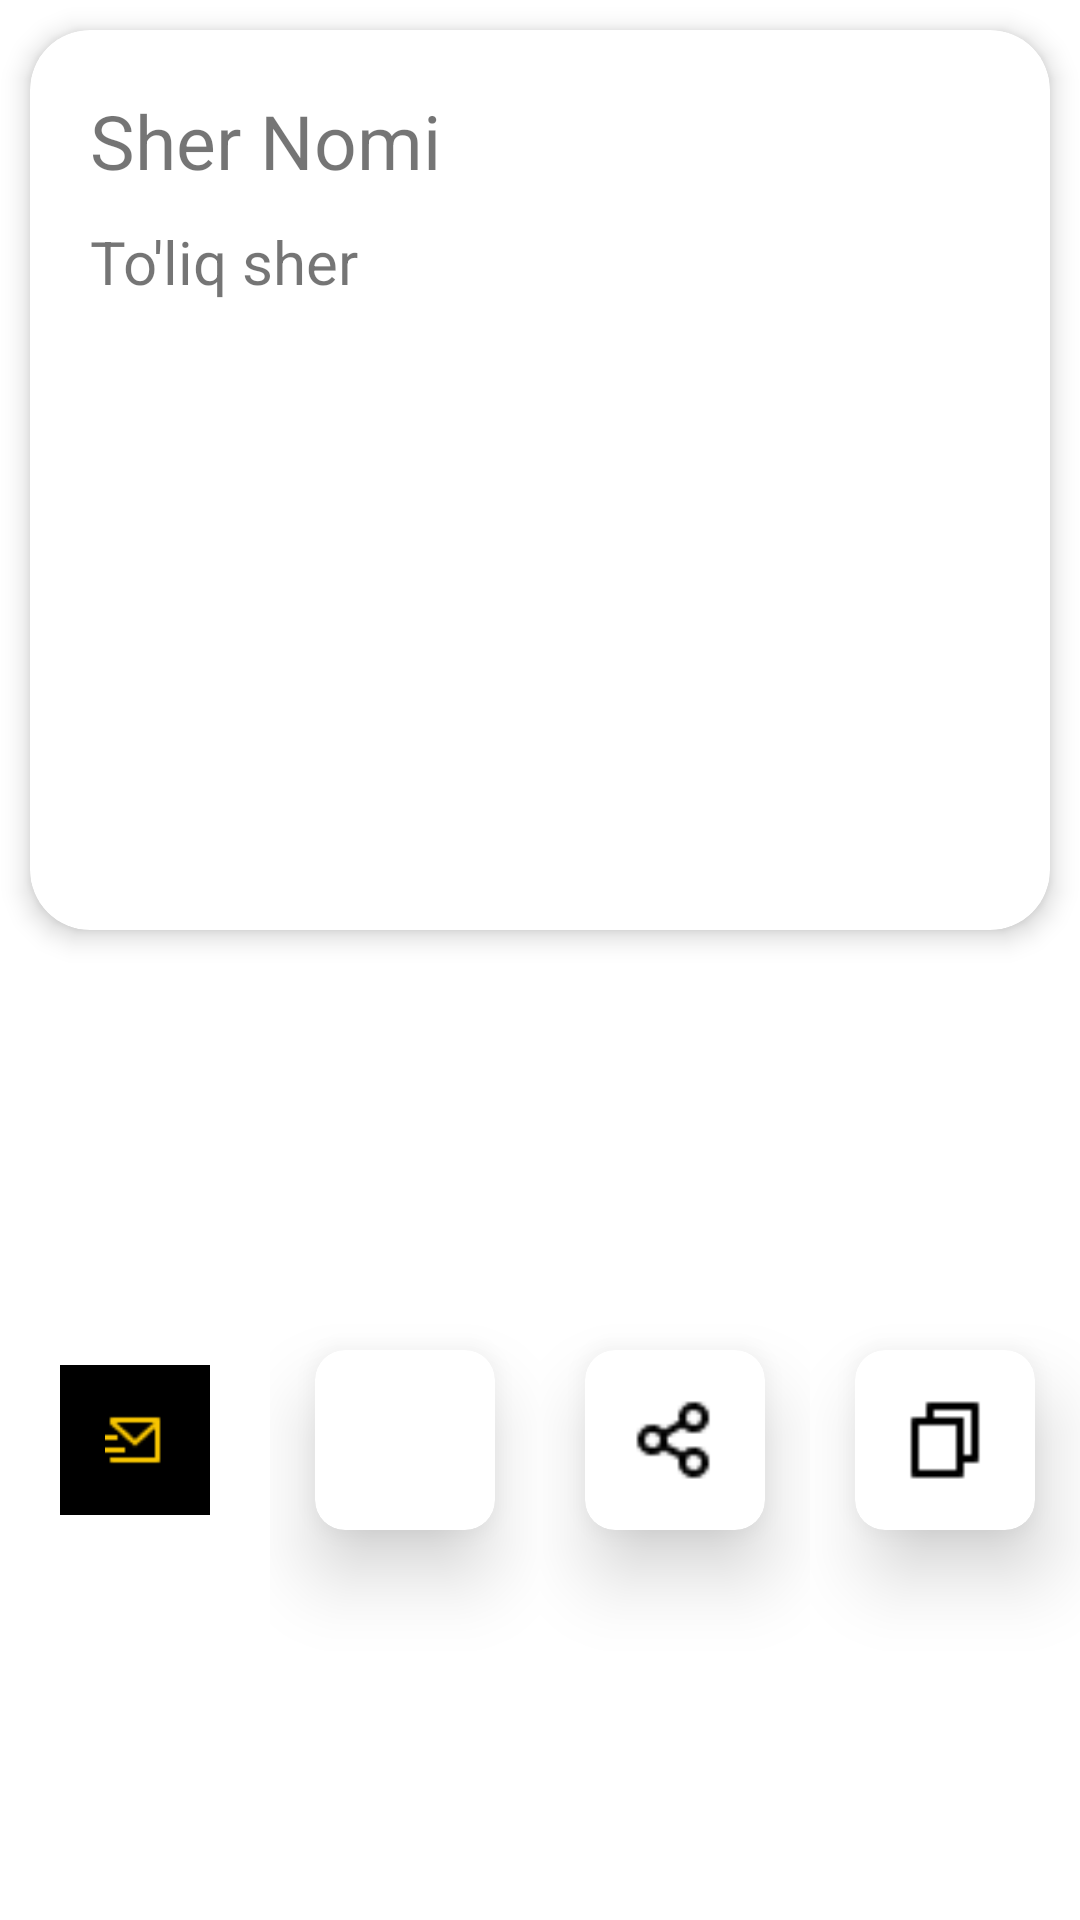

Produce the Android XML layout that renders to this screen, including the resource entries it uses.
<!-- AndroidManifest.xml: application theme Theme.SmsSherlar -->
<!-- res/layout/fragment_dialog.xml -->
<?xml version="1.0" encoding="utf-8"?>
<LinearLayout xmlns:android="http://schemas.android.com/apk/res/android"
    xmlns:app="http://schemas.android.com/apk/res-auto"
    xmlns:tools="http://schemas.android.com/tools"
    android:layout_width="match_parent"
    android:layout_height="400dp"
    android:layout_gravity="center"
    android:layout_margin="15dp"
    android:background="@null"
    android:backgroundTint="@null"
    android:elevation="@null"
    android:orientation="vertical"
    tools:context=".DialogFragment">

    <LinearLayout
        android:layout_width="match_parent"
        android:layout_height="match_parent"
        android:orientation="vertical"
        tools:ignore="UselessParent">

        <androidx.cardview.widget.CardView
            android:layout_width="match_parent"
            android:layout_height="300dp"
            android:layout_margin="10dp"
            app:cardCornerRadius="20dp"
            app:cardElevation="5dp">


            <LinearLayout
                android:layout_width="match_parent"
                android:layout_height="300dp"
                android:orientation="vertical"
                android:padding="20dp">

                <ScrollView
                    android:layout_width="match_parent"
                    android:layout_height="match_parent">

                    <LinearLayout
                        android:layout_width="match_parent"
                        android:layout_height="wrap_content"
                        android:orientation="vertical">

                        <TextView
                            android:id="@+id/sherNomiToliq"
                            android:layout_width="wrap_content"
                            android:layout_height="wrap_content"
                            android:text="Sher Nomi"
                            android:textSize="25sp" />

                        <TextView
                            android:id="@+id/toliqSher"
                            android:layout_width="wrap_content"
                            android:layout_height="wrap_content"
                            android:layout_marginTop="10dp"
                            android:text="To'liq sher"
                            android:textSize="20dp" />

                    </LinearLayout>

                </ScrollView>
            </LinearLayout>


        </androidx.cardview.widget.CardView>


        <LinearLayout
            android:layout_width="match_parent"
            android:layout_height="match_parent"
            android:layout_gravity="center"
            android:gravity="center"
            android:orientation="horizontal">

            <LinearLayout
                android:layout_width="match_parent"
                android:layout_height="match_parent"
                android:layout_weight="1"
                android:gravity="center">


                <ImageView
                    android:id="@+id/smss"
                    android:layout_width="50dp"
                    android:layout_height="50dp"
                    android:layout_gravity="center"
                    android:background="@color/black"
                    android:padding="15sp"
                    android:src="@drawable/sms" />

            </LinearLayout>

            <LinearLayout
                android:layout_width="match_parent"
                android:layout_height="match_parent"
                android:layout_weight="1"
                android:gravity="center">

                <androidx.cardview.widget.CardView

                    android:layout_width="60dp"
                    android:layout_height="60dp"
                    android:layout_marginTop="5dp"
                    android:layout_marginBottom="5dp"
                    app:cardCornerRadius="10dp"
                    app:cardElevation="15sp">

                    <CheckBox
                        android:id="@+id/saqlash"
                        android:layout_width="match_parent"
                        android:layout_height="match_parent"
                        android:layout_gravity="center"
                        android:button="@null"
                        android:foreground="@drawable/selector_wishlist_item"
                        android:foregroundGravity="center" />


                </androidx.cardview.widget.CardView>

            </LinearLayout>

            <LinearLayout
                android:layout_width="match_parent"
                android:layout_height="match_parent"
                android:layout_weight="1"
                android:gravity="center">

                <androidx.cardview.widget.CardView
                    android:layout_width="60dp"
                    android:layout_height="60dp"
                    android:layout_marginTop="5dp"
                    android:layout_marginBottom="5dp"
                    android:clickable="true"
                    android:focusable="true"
                    android:foreground="?selectableItemBackground"
                    app:cardCornerRadius="10dp"
                    app:cardElevation="15sp">

                    <ImageView
                        android:id="@id/ulashish"
                        android:layout_width="match_parent"
                        android:layout_height="match_parent"
                        android:clickable="true"
                        android:focusable="true"
                        android:padding="15sp"
                        android:src="@drawable/ulashish" />

                </androidx.cardview.widget.CardView>

            </LinearLayout>

            <LinearLayout
                android:layout_width="match_parent"
                android:layout_height="match_parent"
                android:layout_weight="1"
                android:gravity="center">

                <androidx.cardview.widget.CardView
                    android:layout_width="60dp"
                    android:layout_height="60dp"
                    android:layout_marginTop="5dp"
                    android:layout_marginBottom="5dp"
                    app:cardCornerRadius="10dp"
                    app:cardElevation="15sp">

                    <ImageView
                        android:id="@+id/nushaOlish"
                        android:layout_width="match_parent"
                        android:layout_height="match_parent"
                        android:clickable="true"
                        android:focusable="true"
                        android:padding="15sp"
                        android:src="@drawable/nusha_olish"
                        tools:ignore="ContentDescription" />

                </androidx.cardview.widget.CardView>
            </LinearLayout>
        </LinearLayout>
    </LinearLayout>
</LinearLayout>
<!-- resources referenced by this layout -->
<resources>
  <!-- drawable nusha_olish: png bitmap (drawable, 221 bytes) -->
  <!-- drawable selector_wishlist_item (drawable) -->
  <?xml version="1.0" encoding="utf-8"?>
  <selector xmlns:android="http://schemas.android.com/apk/res/android">
  
      <item android:drawable="@drawable/ic_heard_outlined"
          android:state_checked="false"/>
  
      <item android:drawable="@drawable/ic_heart_filled"
          android:state_checked="true"/>
  
      <item android:drawable="@drawable/ic_heard_outlined"/>
  
  
  </selector>
  <!-- drawable sms: png bitmap (drawable, 452 bytes) -->
  <!-- drawable ulashish: png bitmap (drawable, 300 bytes) -->
  <style name="Theme.SmsSherlar" parent="Theme.MaterialComponents.DayNight.NoActionBar">
          
          <item name="colorPrimary">@color/purple_500</item>
          <item name="colorPrimaryVariant">@color/purple_700</item>
          <item name="colorOnPrimary">@color/white</item>
          
          <item name="colorSecondary">@color/teal_200</item>
          <item name="colorSecondaryVariant">@color/teal_700</item>
          <item name="colorOnSecondary">@color/black</item>
          
          <item name="android:statusBarColor" tools:targetApi="l">?attr/colorPrimaryVariant</item>
          
      </style>
  <!-- drawable ic_heard_outlined (drawable) -->
  <vector xmlns:android="http://schemas.android.com/apk/res/android"
      android:width="24dp"
      android:height="24dp"
      android:viewportWidth="24"
      android:viewportHeight="24">
    <path
        android:fillColor="#B3B3B3"
        android:pathData="M16.5,3c-1.74,0 -3.41,0.81 -4.5,2.09C10.91,3.81 9.24,3 7.5,3 4.42,3 2,5.42 2,8.5c0,3.78 3.4,6.86 8.55,11.54L12,21.35l1.45,-1.32C18.6,15.36 22,12.28 22,8.5 22,5.42 19.58,3 16.5,3zM12.1,18.55l-0.1,0.1 -0.1,-0.1C7.14,14.24 4,11.39 4,8.5 4,6.5 5.5,5 7.5,5c1.54,0 3.04,0.99 3.57,2.36h1.87C13.46,5.99 14.96,5 16.5,5c2,0 3.5,1.5 3.5,3.5 0,2.89 -3.14,5.74 -7.9,10.05z"/>
  </vector>
  <!-- drawable ic_heart_filled (drawable) -->
  <vector xmlns:android="http://schemas.android.com/apk/res/android"
      android:width="24dp"
      android:height="24dp"
      android:viewportWidth="24"
      android:viewportHeight="24">
    <path
        android:fillColor="#FF0000"
        android:pathData="M12,21.35l-1.45,-1.32C5.4,15.36 2,12.28 2,8.5 2,5.42 4.42,3 7.5,3c1.74,0 3.41,0.81 4.5,2.09C13.09,3.81 14.76,3 16.5,3 19.58,3 22,5.42 22,8.5c0,3.78 -3.4,6.86 -8.55,11.54L12,21.35z"/>
  </vector>
  <!-- not gathered from this repository: default colours our renderer supplied (Android Studio template values) -->
  <color name="purple_500">#FF6200EE</color>
  <color name="purple_700">#FF3700B3</color>
  <color name="teal_200">#FF03DAC5</color>
  <color name="teal_700">#FF018786</color>
  <color name="black">#FF000000</color>
  <color name="white">#FFFFFFFF</color>
</resources>
